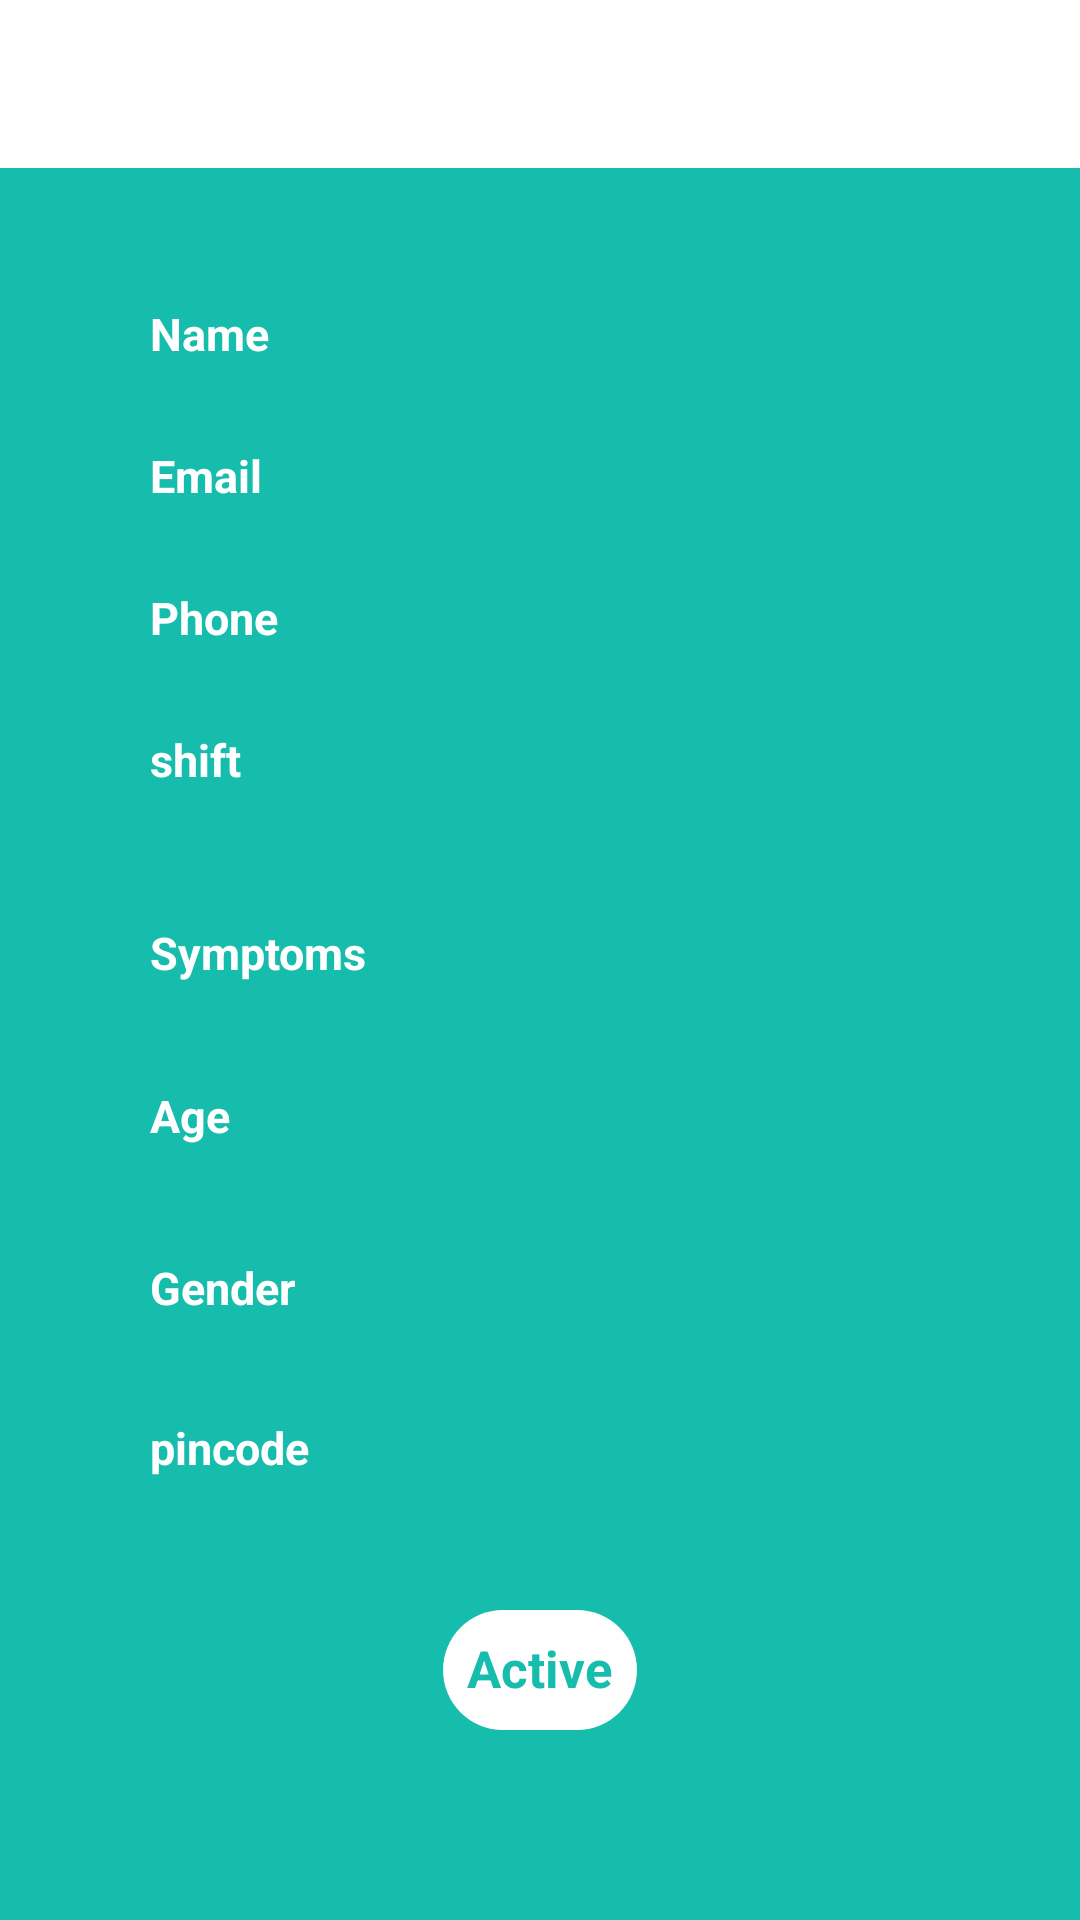

Produce the Android XML layout that renders to this screen, including the resource entries it uses.
<!-- AndroidManifest.xml: application theme Theme.MyApplication -->
<!-- res/layout/activity_patient_details2.xml -->
<?xml version="1.0" encoding="utf-8"?>
<RelativeLayout xmlns:android="http://schemas.android.com/apk/res/android"
    xmlns:app="http://schemas.android.com/apk/res-auto"
    xmlns:tools="http://schemas.android.com/tools"
    android:layout_width="match_parent"

    android:layout_height="match_parent"
    android:background="#16BCAC"
    tools:context=".PatientDetails2"
    >

    <androidx.appcompat.widget.Toolbar
        android:layout_width="match_parent"
        android:layout_height="wrap_content"
        android:id="@+id/scrview2"
        android:background="#ffffff">

    </androidx.appcompat.widget.Toolbar>
    <ScrollView android:layout_marginTop="30dp"
        android:layout_width="fill_parent"
        android:layout_height="wrap_content"
        android:layout_below="@+id/scrview2"
        android:id="@+id/scrollView">

        <LinearLayout
            android:layout_width="match_parent"
            android:layout_height="match_parent"
            android:background="@drawable/background"
            android:orientation="vertical"
            android:padding="10dp">

            <TextView
                android:id="@+id/pt"
                android:layout_width="wrap_content"
                android:layout_height="wrap_content"
                android:layout_marginLeft="40dp"
                android:layout_marginTop="5dp"
                android:layout_marginBottom="4dp"
                android:text="Name"
                android:textColor="#ffffff"
                android:textSize="15dp"
                android:textStyle="bold" />

            <TextView
                android:id="@+id/TVpatientName"
                android:layout_width="250dp"
                android:layout_height="wrap_content"
                android:layout_marginLeft="40dp"
                android:backgroundTint="#FFFDFD"
                android:ems="10"
                android:inputType="textPersonName" />

            <TextView
                android:id="@+id/textView5"
                android:layout_width="wrap_content"
                android:layout_height="wrap_content"
                android:layout_marginLeft="40dp"
                android:layout_marginTop="4dp"
                android:text="Email"
                android:textColor="#ffffff"
                android:textSize="15dp"
                android:textStyle="bold" />


            <TextView
                android:id="@+id/TVemail"
                android:layout_width="250dp"
                android:layout_height="wrap_content"
                android:layout_marginLeft="40dp"
                android:layout_marginTop="4dp"
                android:backgroundTint="#FFFFFF"
                android:ems="10"
                android:inputType="textPersonName" />

            <TextView
                android:id="@+id/tvPhone"
                android:layout_width="wrap_content"
                android:layout_height="wrap_content"
                android:layout_marginLeft="40dp"
                android:layout_marginTop="4dp"
                android:text="Phone"
                android:textColor="#ffffff"
                android:textSize="15dp"
                android:textStyle="bold" />

            <TextView
                android:id="@+id/TVphone"
                android:layout_width="250dp"
                android:layout_height="wrap_content"
                android:layout_marginLeft="40dp"
                android:layout_marginTop="4dp"
                android:backgroundTint="#ffffff"
                android:ems="10"
                android:inputType="phone" />

            <TextView
                android:id="@+id/textView7"
                android:layout_width="250dp"
                android:layout_height="wrap_content"
                android:layout_marginLeft="40dp"
                android:layout_marginTop="4dp"
                android:text="shift"
                android:textColor="#ffffff"
                android:textSize="15dp"
                android:textStyle="bold" />

            <TextView

                android:id="@+id/TVshift"
                android:layout_width="250dp"
                android:layout_height="wrap_content"
                android:layout_marginLeft="40dp"
                android:layout_marginTop="10dp"/>




            <TextView
                android:id="@+id/textView9"
                android:layout_width="wrap_content"
                android:layout_height="wrap_content"
                android:layout_marginLeft="40dp"
                android:layout_marginTop="15dp"
                android:layout_marginBottom="5dp"
                android:text="Symptoms"
                android:textColor="#ffffff"
                android:textSize="15dp"
                android:textStyle="bold" />


            <TextView
                android:id="@+id/TVsymptoms"
                android:layout_width="250dp"
                android:layout_height="wrap_content"
                android:layout_marginLeft="40dp"
                android:backgroundTint="#FFFDFD"
                android:layout_marginTop="5dp" />


            <TextView
                android:id="@+id/tvAge"
                android:layout_width="wrap_content"
                android:layout_height="wrap_content"
                android:layout_marginLeft="40dp"
                android:layout_marginTop="5dp"
                android:layout_marginBottom="4dp"
                android:text="Age"
                android:textColor="#ffffff"
                android:textSize="15dp"
                android:textStyle="bold" />

            <TextView
                android:id="@+id/TVAge"
                android:layout_width="250dp"
                android:layout_height="wrap_content"
                android:layout_marginLeft="40dp"
                android:layout_marginTop="4dp"
                android:layout_marginBottom="5dp"
                android:backgroundTint="#FFFFFF"
                android:ems="10"
                android:inputType="number" />


            <TextView
                android:id="@+id/tvGender"
                android:layout_width="wrap_content"
                android:layout_height="wrap_content"
                android:layout_marginLeft="40dp"
                android:layout_marginTop="5dp"
                android:layout_marginBottom="5dp"
                android:text="Gender"
                android:textColor="#ffffff"
                android:textSize="15dp"
                android:textStyle="bold" />

            <TextView
                android:id="@+id/TVGender"
                android:layout_width="219dp"
                android:layout_height="wrap_content"
                android:layout_marginLeft="40dp"
                android:layout_marginTop="5dp"
                android:layout_marginBottom="4dp" />

            <TextView
                android:id="@+id/tvPincode"
                android:layout_width="wrap_content"
                android:layout_height="wrap_content"
                android:text="pincode"
                android:textColor="#ffffff"
                android:textSize="15dp"
                android:textStyle="bold"
                android:layout_marginLeft="40dp"/>

            <TextView
                android:id="@+id/TVPincode"
                android:layout_width="250dp"
                android:layout_height="wrap_content"
                android:layout_marginLeft="40dp"
                android:backgroundTint="#ffffff"
                android:inputType="number"/>



            <TextView
                android:id="@+id/button_checked"
                android:layout_width="wrap_content"
                android:layout_height="40dp"
                android:padding="8dp"
                android:layout_gravity="center_horizontal"
                android:layout_marginTop="25dp"
                android:layout_marginBottom="3dp"
                android:background="@drawable/background2"
                android:text="Active"
                android:textColor="#16BCAC"
                android:textSize="17dp"
                android:textStyle="bold" />

        </LinearLayout>


    </ScrollView>

</RelativeLayout>
<!-- resources referenced by this layout -->
<resources>
  <!-- drawable background (drawable) -->
  <?xml version="1.0" encoding="utf-8"?>
  <shape xmlns:android="http://schemas.android.com/apk/res/android">
      <solid
          android:color="#16BCAC"
          />
      <corners
          android:radius="25dp"
          />
      />
  </shape>
  <!-- drawable background2 (drawable) -->
  <?xml version="1.0" encoding="utf-8"?>
  <shape xmlns:android="http://schemas.android.com/apk/res/android">
  
       <solid
           android:color="#ffffff"/>
  
      <corners
          android:radius="25dp"/>
  
  
  </shape>
  <style name="Theme.MyApplication" parent="Theme.AppCompat.Light.NoActionBar">
          
          <item name="colorPrimary">@color/teal_200</item>
          <item name="colorPrimaryVariant">@color/teal_200</item>
          <item name="colorOnPrimary">@color/white</item>
          
          <item name="colorSecondary">@color/teal_200</item>
          <item name="colorSecondaryVariant">@color/teal_700</item>
          <item name="colorOnSecondary">@color/black</item>
          
          <item name="android:statusBarColor" tools:targetApi="l">?attr/colorPrimaryVariant</item>
          
      </style>
  <color name="teal_200">#FF03DAC5</color>
  <color name="white">#FFFFFFFF</color>
  <color name="teal_700">#FF018786</color>
  <color name="black">#FF000000</color>
</resources>
